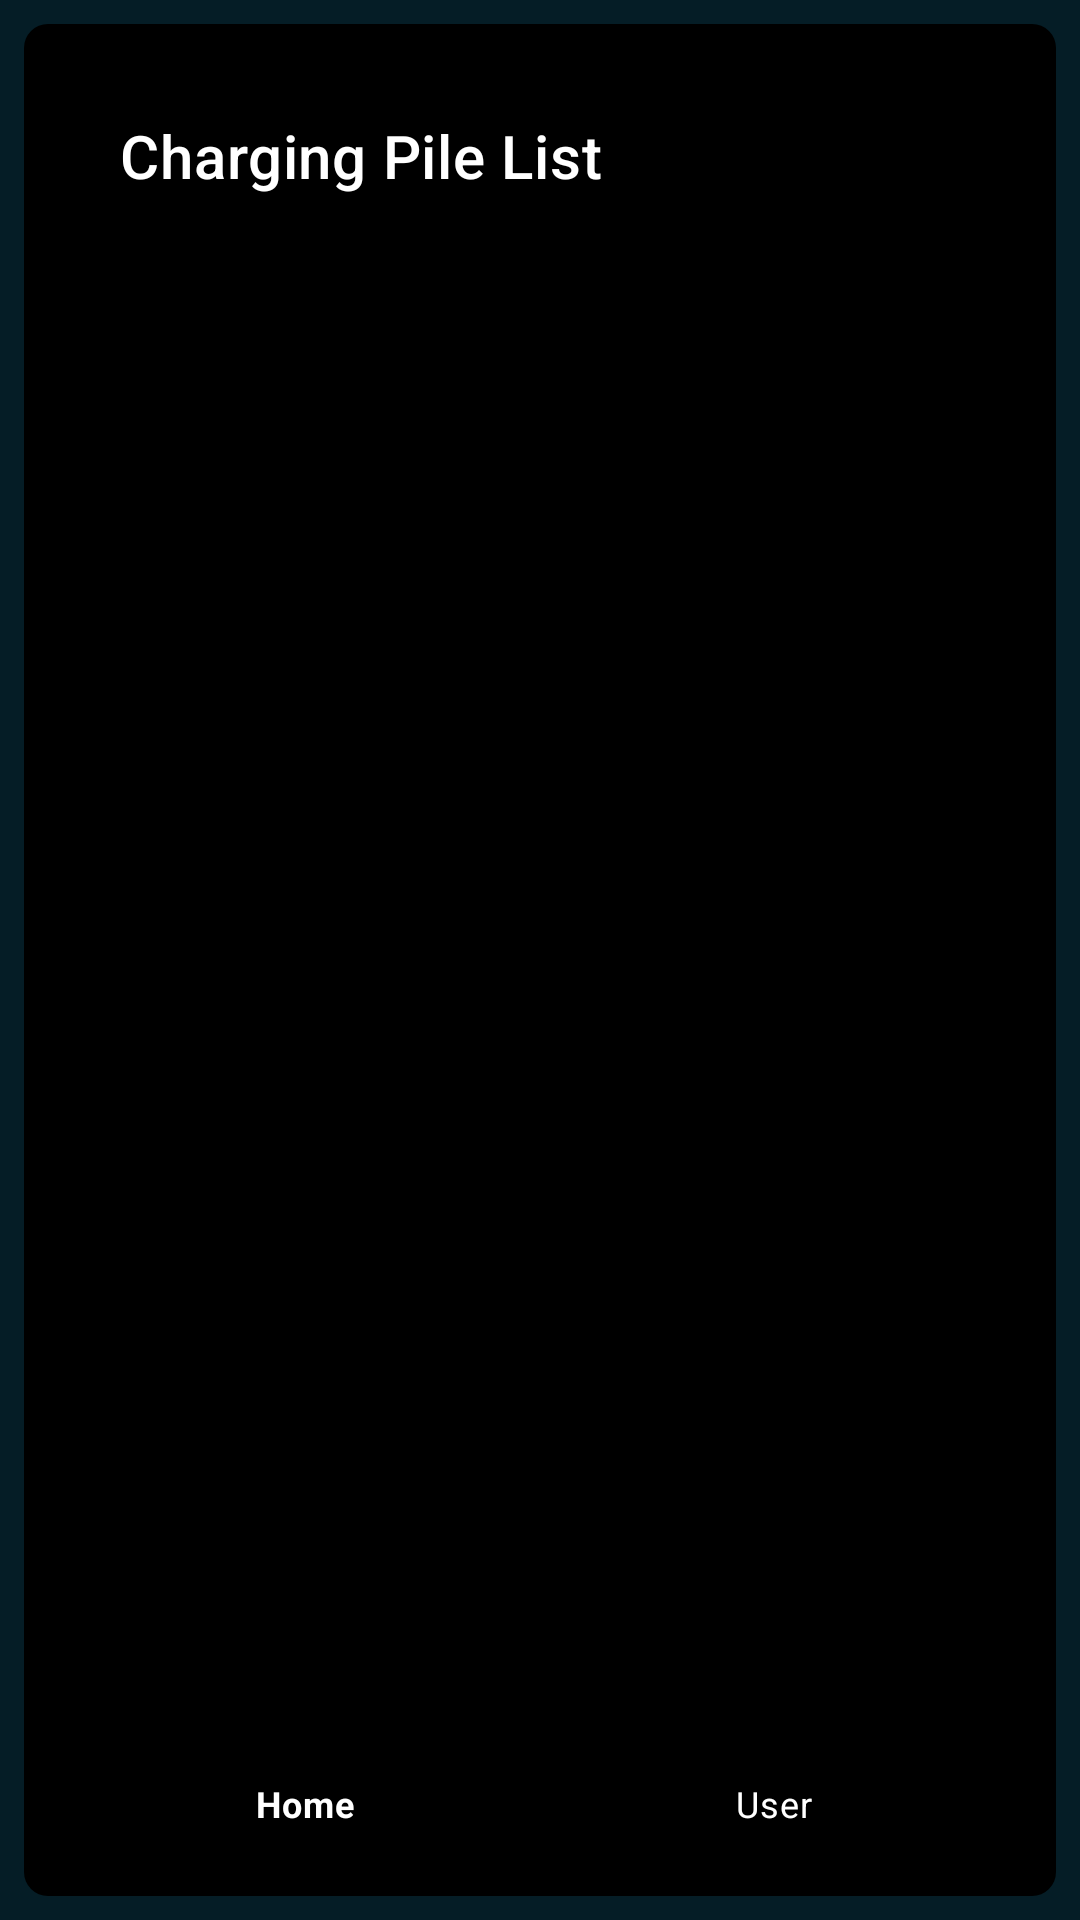

The Android layout XML behind this screen, and the referenced resources:
<!-- AndroidManifest.xml: application theme Theme.EvChargingApp -->
<!-- res/layout/log.xml -->
<?xml version="1.0" encoding="utf-8"?>
<LinearLayout
    xmlns:android="http://schemas.android.com/apk/res/android"
    xmlns:app="http://schemas.android.com/apk/res-auto"
    xmlns:tools="http://schemas.android.com/tools"
    android:layout_width="match_parent"
    android:layout_height="match_parent"
    android:orientation="vertical"
    android:background="#051D26"
    android:padding="8dp">

    
    <LinearLayout
        android:layout_width="match_parent"
        android:layout_height="match_parent"
        android:orientation="vertical"
        android:background="@drawable/black_background_green_border"
        android:padding="16dp">

        
        <androidx.appcompat.widget.Toolbar
            android:id="@+id/topToolbar"
            android:layout_width="match_parent"
            android:layout_height="wrap_content"
            android:background="@color/black"
            android:theme="@style/ThemeOverlay.AppCompat.Dark.ActionBar"
            app:title="Charging Pile List"
            app:titleTextColor="@android:color/white"
            app:popupTheme="@style/ThemeOverlay.AppCompat.Light" />

        
        <LinearLayout
            android:layout_width="match_parent"
            android:layout_height="wrap_content"
            android:orientation="horizontal"
            android:padding="8dp"
            android:gravity="center"
            android:layout_marginBottom="4dp">

            <Button
                android:id="@+id/btnAll"
                android:layout_width="0dp"
                android:layout_weight="1"
                android:layout_height="wrap_content"
                android:text="ALL"
                android:background="@drawable/white_button_green_border"
                android:textColor="@android:color/black" />

            <Button
                android:id="@+id/btnOnline"
                android:layout_width="0dp"
                android:layout_weight="1"
                android:layout_height="wrap_content"
                android:layout_marginStart="4dp"
                android:text="Online"
                android:background="@drawable/white_button_green_border"
                android:textColor="@android:color/black" />

            <Button
                android:id="@+id/btnOffline"
                android:layout_width="0dp"
                android:layout_weight="1"
                android:layout_height="wrap_content"
                android:layout_marginStart="4dp"
                android:text="Offline"
                android:background="@drawable/white_button_green_border"
                android:textColor="@android:color/black" />
        </LinearLayout>

        
        <androidx.recyclerview.widget.RecyclerView
            android:id="@+id/chargerRecyclerView"
            android:layout_width="match_parent"
            android:layout_height="0dp"
            android:layout_weight="1"
            android:padding="10dp"
            android:clipToPadding="false" />

        
        <com.google.android.material.bottomnavigation.BottomNavigationView
            android:id="@+id/bottomNav"
            android:layout_width="match_parent"
            android:layout_height="wrap_content"
            android:background="@android:color/black"
            app:itemIconTint="@color/white"
            app:itemTextColor="@color/white"
            app:menu="@menu/menu_bottom_nav" />

    </LinearLayout>

</LinearLayout>












    


































































































































































<!-- resources referenced by this layout -->
<resources>
  <color name="black">#FF000000</color>
  <color name="white">#FFFFFFFF</color>
  <!-- drawable black_background_green_border (drawable) -->
  <?xml version="1.0" encoding="utf-8"?>
  <shape xmlns:android="http://schemas.android.com/apk/res/android">
      <solid android:color="@color/black" />
      <corners android:radius="8dp" />
  </shape>
  <!-- drawable black_button_green_border (drawable) -->
  <?xml version="1.0" encoding="utf-8"?>
  <shape xmlns:android="http://schemas.android.com/apk/res/android">
      <solid android:color="@color/black" />
      <stroke
          android:width="2dp"
          android:color="#051D26" />
      <corners android:radius="8dp" />
  </shape>
  <!-- drawable dissolve_section_background (drawable) -->
  <?xml version="1.0" encoding="utf-8"?>
  <shape xmlns:android="http://schemas.android.com/apk/res/android">
      <gradient
          android:type="linear"
          android:angle="145"
          android:startColor="#FB01141A"
          android:centerColor="#051D26"
          android:endColor="#00000000"
          android:useLevel="false"/>
  </shape>
  <string name="add_charging_pile">Add Charging Pile</string>
  <string name="all">All</string>
  <string name="devices">Devices</string>
  <string name="home">Home</string>
  <string name="offline">Offline</string>
  <string name="online">Online</string>
  <string name="user">User</string>
  <style name="Theme.EvChargingApp" parent="Theme.MaterialComponents.DayNight.NoActionBar">
  
              <item name="colorPrimary">@color/green_border</item>
              <item name="colorPrimaryVariant">@color/black</item>
              <item name="colorOnPrimary">@color/white</item>
              <item name="android:windowBackground">@color/black</item>
              <item name="android:textColorPrimary">@color/white</item>
              <item name="android:textColorSecondary">@color/white</item>
              <item name="colorButtonNormal">@color/black</item>
              <item name="android:colorBackground">@color/black</item>
  
      </style>
  <color name="green_border">#28FFCA</color>
</resources>
